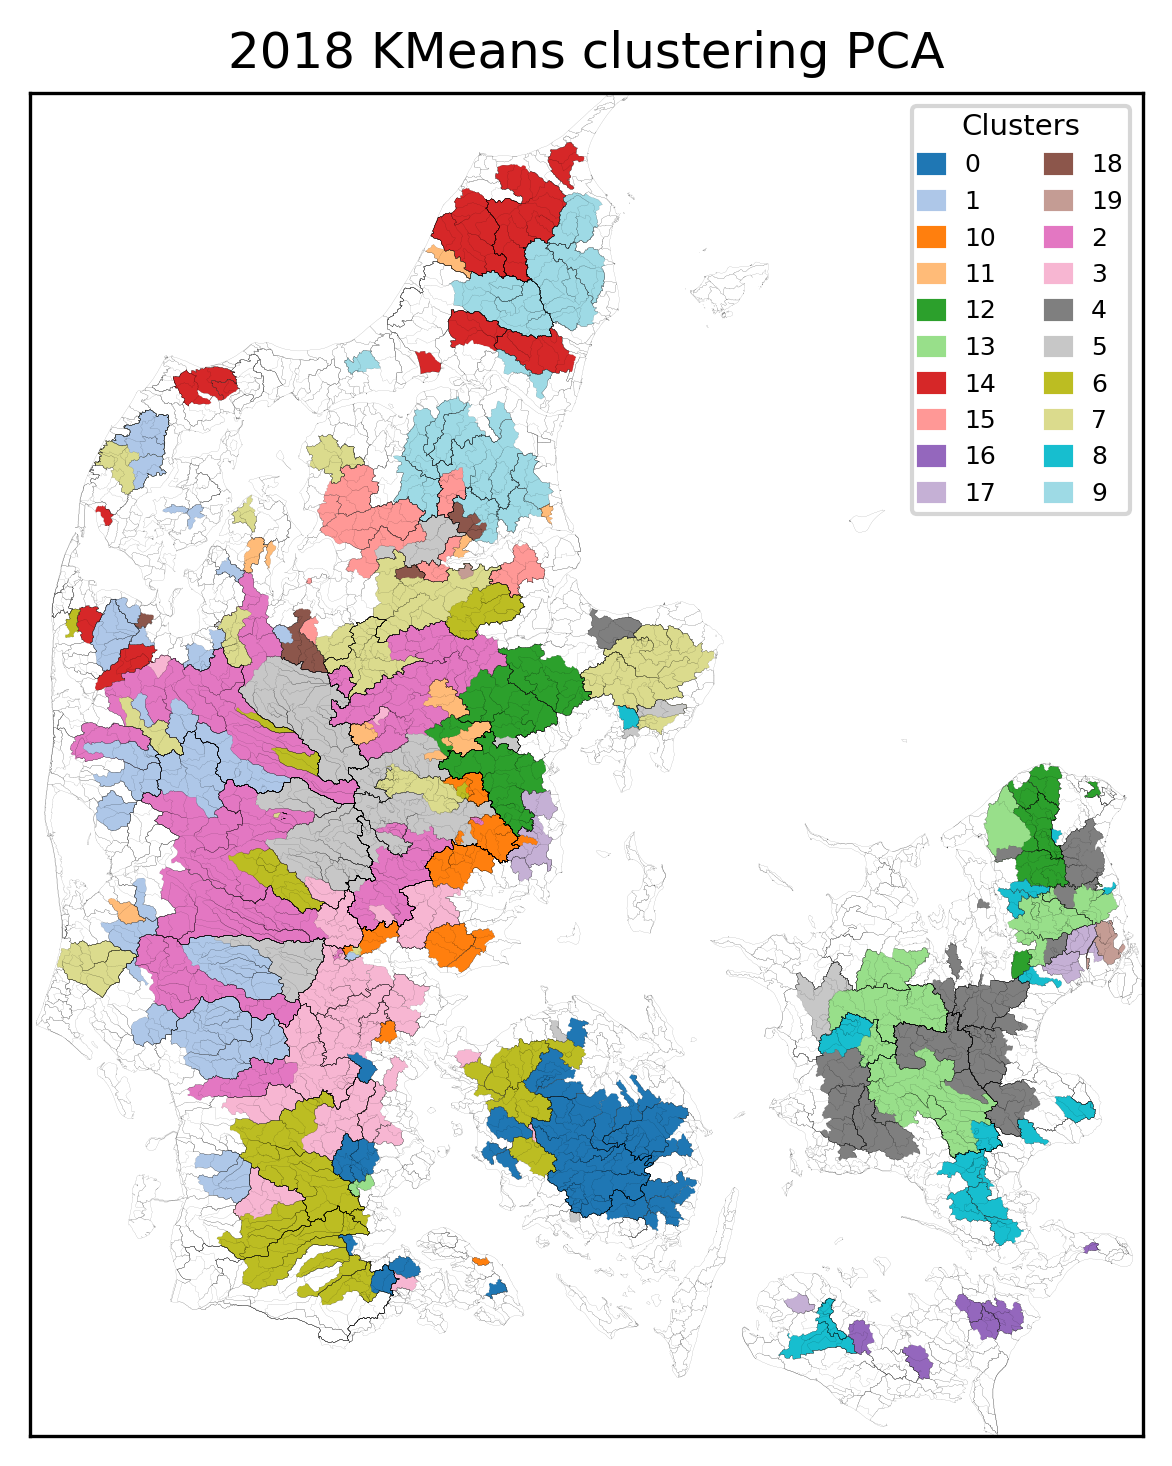

The file beside this chart, header and first rows:
, Cluster
47001141, 0
47000001, 0
46000642, 0
47000037, 0
47000036, 0
47001065, 0
46000608, 0
45001412, 0
46000020, 0
45000047, 0
45000058, 0
45000090, 0
45000804, 0
45000005, 0
45000004, 0
45000034, 0
45000043, 0
45000117, 0
45001404, 0
37000034, 0
41000391, 0
42000014, 0
41000020, 0
42000020, 0
45000002, 0
45000003, 0
41000016, 0
43000003, 0
44000020, 0
44000021, 0
44000191, 0
44000590, 0
34000023, 0
25000091, 1
25000087, 1
35000013, 1
35000018, 1
35000008, 1
12000001, 1
39000001, 1
11000016, 1
11000204, 1
32000020, 1
31000032, 1
31001108, 1
39000002, 1
25000483, 1
31000016, 1
25000086, 1
25003599, 1
35000010, 1
22000336, 1
22000046, 1
22000048, 1
22001542, 1
16000215, 1
19000015, 1
16000053, 1
16000024, 1
16001095, 1
... 319 more rows
